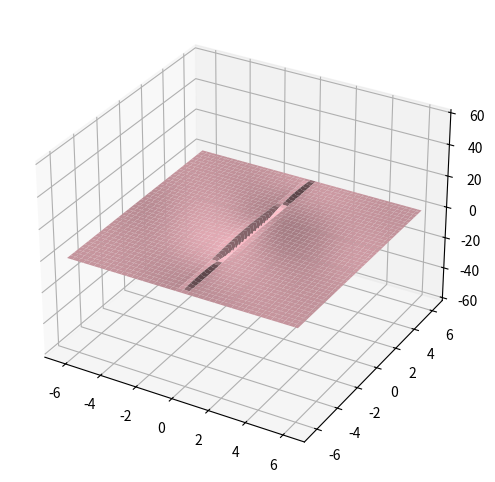

This chart was generated by the following Python code:
import numpy as np
import time
import matplotlib.pyplot as plt 
from matplotlib.animation import FuncAnimation, ArtistAnimation 

fig = plt.figure(figsize=(10, 6))
ax_3d = fig.add_subplot(projection='3d')

x = np.arange(-2*np.pi, 2*np.pi, 0.1)
y = np.arange(-2*np.pi, 2*np.pi, 0.1)
xgrid, ygrid = np.meshgrid(x, y)

phasa = np.arange(0, 2*np.pi, 0.1)
frames = []

for p in phasa:
    zgrid = np.sin(xgrid+p) * np.sin(ygrid)/(xgrid*ygrid)

    line = ax_3d.plot_surface(xgrid, ygrid, zgrid, color='pink')
    frames.append([line])

ani = ArtistAnimation(
    fig,
    frames,
    interval = 30,
    blit = True,
    repeat=True
)

ani.save('projject.gif')